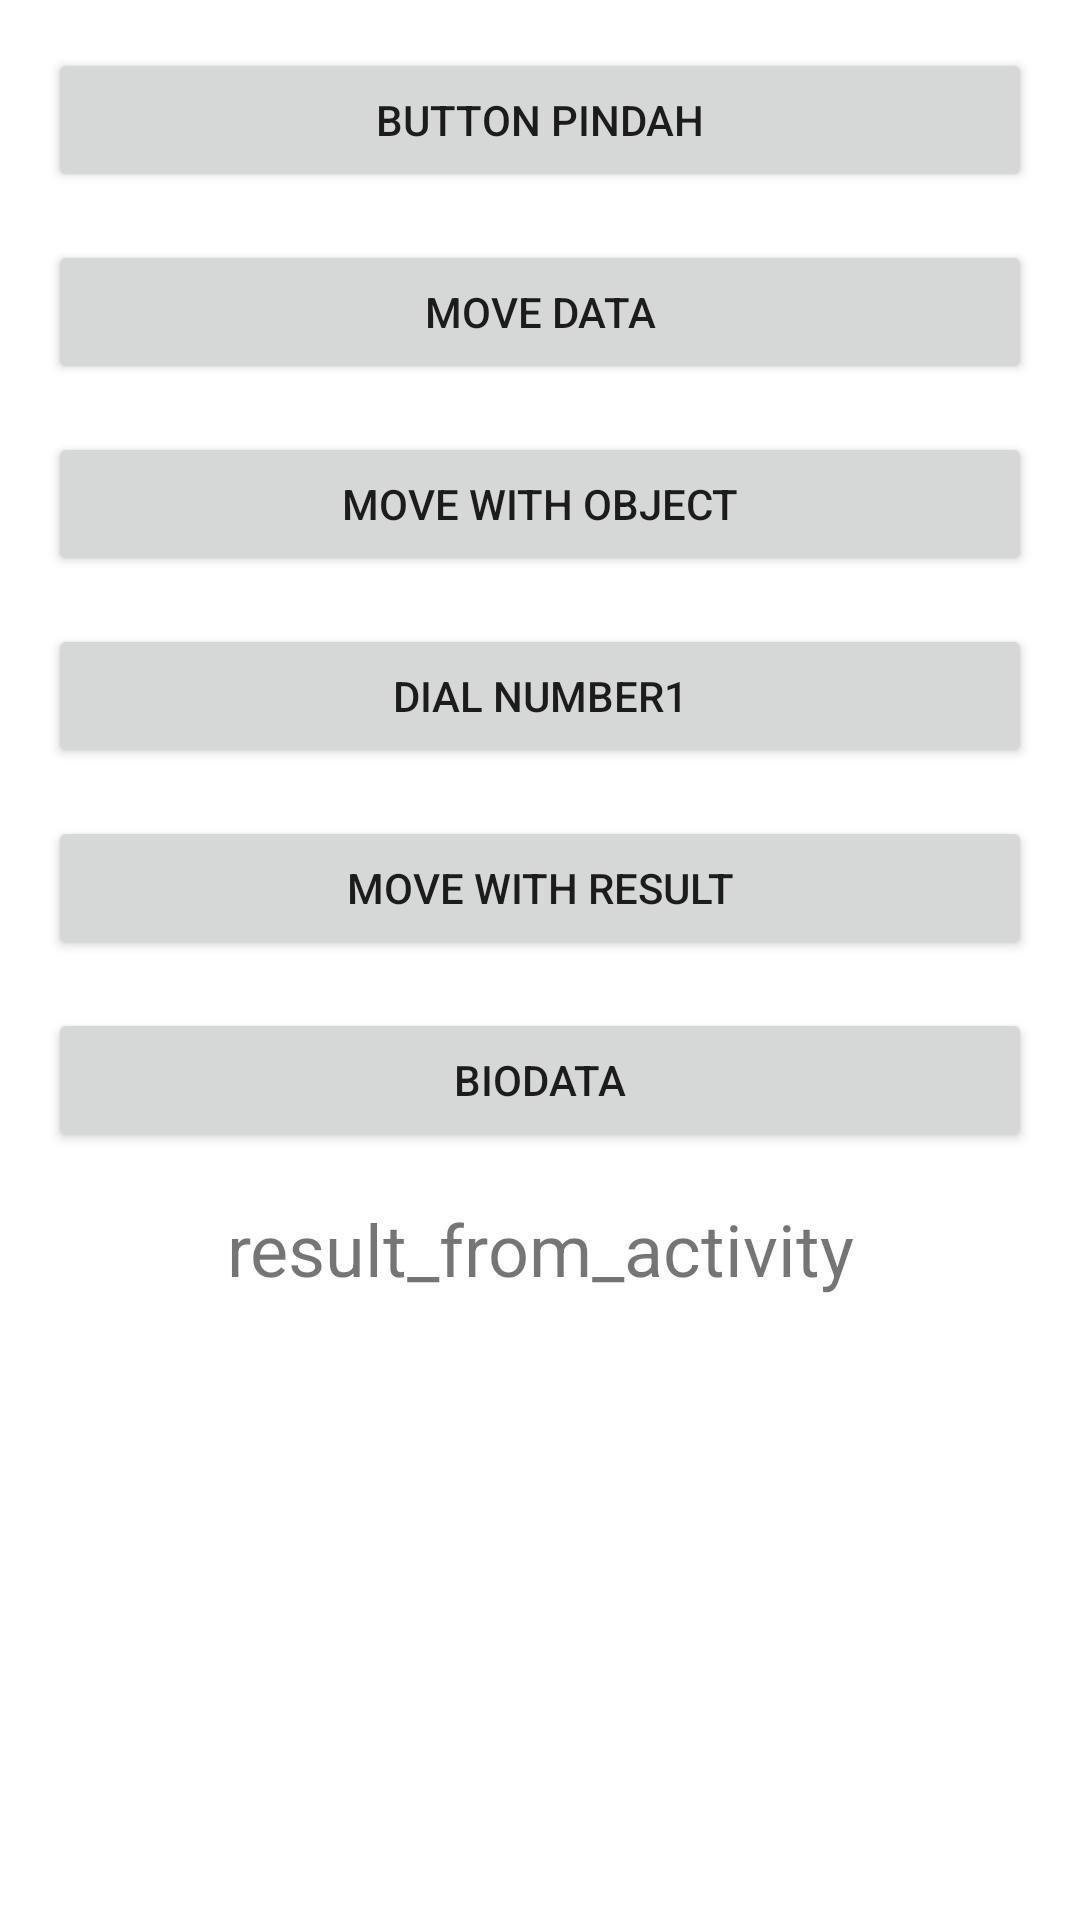

Layout XML and referenced resources for this Android screen:
<!-- AndroidManifest.xml: application theme Theme.MyApplication_df -->
<!-- res/layout/activity_main.xml -->
<?xml version="1.0" encoding="utf-8"?>
<LinearLayout xmlns:android="http://schemas.android.com/apk/res/android"
    xmlns:app="http://schemas.android.com/apk/res-auto"
    xmlns:tools="http://schemas.android.com/tools"
    android:layout_width="match_parent"
    android:layout_height="match_parent"
    android:orientation="vertical"
    android:padding="16dp"
    tools:context=".MainActivity">

    <Button
        android:id="@+id/btn_pindah"
        android:layout_width="match_parent"
        android:layout_height="wrap_content"
        android:layout_marginBottom="16dp"
        android:text="@string/button_pindah"/>

    <Button
        android:id="@+id/btn_pindah_data"
        android:layout_width="match_parent"
        android:layout_height="wrap_content"
        android:layout_marginBottom="16dp"
        android:text="@string/move_data"/>

    <Button
        android:id="@+id/btn_move_activity_object"
        android:layout_width="match_parent"
        android:layout_height="wrap_content"
        android:layout_marginBottom="16dp"
        android:text="@string/move_with_object"/>

    <Button
        android:id="@+id/btn_dial_number"
        android:layout_width="match_parent"
        android:layout_height="wrap_content"
        android:layout_marginBottom="16dp"
        android:text="@string/dial_number1"/>

    <Button
        android:id="@+id/btn_move_for_result"
        android:layout_width="match_parent"
        android:layout_height="wrap_content"
        android:layout_marginBottom="16dp"
        android:text="@string/move_with_result"/>

    <Button
        android:id="@+id/btn_Biodata"
        android:layout_width="match_parent"
        android:layout_height="wrap_content"
        android:layout_marginBottom="16dp"
        android:text="@string/biodata"/>

    <TextView
        android:id="@+id/tv_result"
        android:layout_width="match_parent"
        android:layout_height="wrap_content"
        android:gravity="center"
        android:text="@string/result_from_activity"
        android:textSize="24sp"/>




</LinearLayout>
<!-- resources referenced by this layout -->
<resources>
  <string name="biodata">biodata</string>
  <string name="button_pindah">button pindah</string>
  <string name="dial_number1">dial number1</string>
  <string name="move_data">move data</string>
  <string name="move_with_object">move with object</string>
  <string name="move_with_result">move with result</string>
  <string name="result_from_activity">result_from_activity</string>
  <style name="Theme.MyApplication_df" parent="Theme.MaterialComponents.DayNight.DarkActionBar">
          
          <item name="colorPrimary">@color/purple_500</item>
          <item name="colorPrimaryVariant">@color/purple_700</item>
          <item name="colorOnPrimary">@color/white</item>
          
          <item name="colorSecondary">@color/teal_200</item>
          <item name="colorSecondaryVariant">@color/teal_700</item>
          <item name="colorOnSecondary">@color/black</item>
          
          <item name="android:statusBarColor" tools:targetApi="l">?attr/colorPrimaryVariant</item>
          
      </style>
  <!-- not gathered from this repository: default colours our renderer supplied (Android Studio template values) -->
  <color name="purple_500">#FF6200EE</color>
  <color name="purple_700">#FF3700B3</color>
  <color name="teal_200">#FF03DAC5</color>
  <color name="teal_700">#FF018786</color>
  <color name="black">#FF000000</color>
  <color name="white">#FFFFFFFF</color>
</resources>
